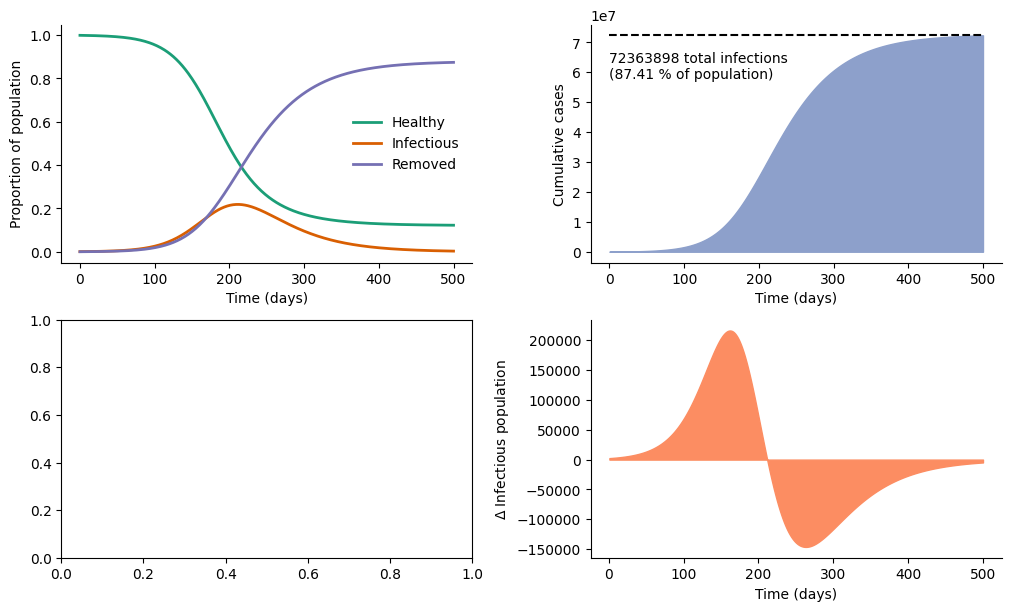

Reproduce this figure in Python.
# COVID19 simulations

import numpy as np
from scipy.integrate import solve_ivp

import matplotlib.gridspec as gridspec
import matplotlib.pyplot as plt
import matplotlib.style
import matplotlib as mpl
mpl.style.use('default')


# PLOTTING OPTIONS
colors = {'S': '#1b9e77', 'I': '#d95f02', 'R': '#7570b3',
          'Slight' : '#66c2a5', 'Ilight' : '#fc8d62', 'Rlight': '#8da0cb'}
lw = 2

def sir_model(t, y, beta, gamma, N):
    """
    Defines the differential equations for the SIR model system.

    Arguments:
        t :  time
        y :  vector of state variables:
                    y = [S, I, R]
        beta, gamma, N : model parameters
    """

    S, I, R = y

    # Output array of form f = (S', I', R')
    f = [- (beta * I * S)/N,
           (beta * I * S)/N - gamma * I,
           gamma * I]

    return f

def draw_plot(S,I,R,time):

    fig = plt.figure(constrained_layout=True, figsize=(10, 6))
    spec = gridspec.GridSpec(ncols=2, nrows=2, figure=fig)
    ax1 = fig.add_subplot(spec[0, 0])
    ax2 = fig.add_subplot(spec[0, 1])
    ax3 = fig.add_subplot(spec[1, 0])
    ax4 = fig.add_subplot(spec[1, 1])

    xaxis1 = time
    ax1.plot(xaxis1, S/N, color = colors['S'], label = 'Healthy', lw=lw)
    ax1.plot(xaxis1, I/N, color = colors['I'], label = 'Infectious', lw=lw)
    ax1.plot(xaxis1, R/N, color = colors['R'], label = 'Removed', lw=lw)
    ax1.set_xlabel('Time (days)')
    ax1.set_ylabel('Proportion of population')
    ax1.legend(frameon=False)
    # Hide the right and top spines
    ax1.spines['right'].set_visible(False)
    ax1.spines['top'].set_visible(False)

    ax2.fill_between(xaxis1, 0, R, color = colors['Rlight'])
    ax2.hlines(np.max(R), 0, np.max(xaxis1), colors='black', linestyles='dashed')
    ax2.text(0, 0.8*np.max(R), str(int(np.max(R))) + ' total infections \n('+str(np.round(np.max(R)/N * 100, 2))+' % of population)')
    ax2.set_xlabel('Time (days)')
    ax2.set_ylabel('Cumulative cases')
    # Hide the right and top spines
    ax2.spines['right'].set_visible(False)
    ax2.spines['top'].set_visible(False)


    # calculate deltaI
    deltaI = [I[i]- I[i-1] for i in np.arange(1,np.size(I))]

    ax4.fill_between(xaxis1[1:], 0, deltaI, color = colors['Ilight'])
    ax4.set_xlabel('Time (days)')
    ax4.set_ylabel(r'$\Delta$ Infectious population')
    # Hide the right and top spines
    ax4.spines['right'].set_visible(False)
    ax4.spines['top'].set_visible(False)

    return fig


# TO DO
# Add death rate, hospital bed threshold, interventions

if __name__ == "__main__":

    # Starting values and Parameters
    N = 82790000
    R_init = 30284
    I_init = 69848
    S_init = N - I_init - R_init
    gamma = 0.025  # rate of recovery / deat
    beta = 0.06  # rate of infection
    T = 500  # Number of days to simulate

    t_span = (0.0, T)

    sol = solve_ivp(sir_model, t_span, [S_init, I_init, R_init],
                    args=(beta, gamma, N),
                    first_step=1, max_step=1)

    St, It, Rt = sol['y']
    time = sol['t']

    draw_plot(St, It, Rt, time)
    plt.show()

